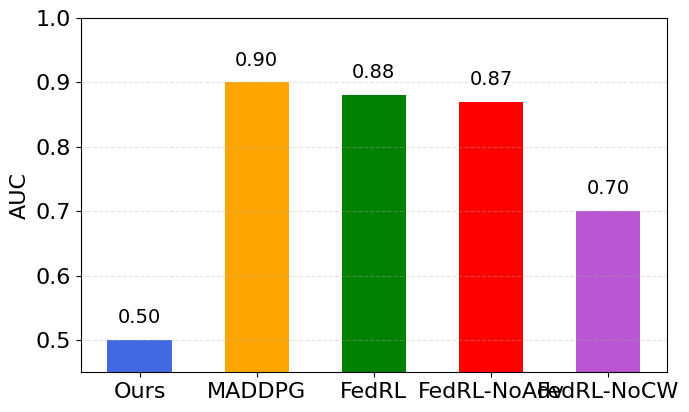

This chart was generated by the following Python code:
# Figure 9(d) — Membership Inference Attack AUC (lower is better)
# Style consistent with prior bar charts: fixed color order, value labels, reference line at 0.5.

import numpy as np
import matplotlib.pyplot as plt

# Methods in unified order
methods = ['Ours', 'MADDPG', 'FedRL', 'FedRL-NoAdv', 'FedRL-NoCW']

# AUC values per description
auc_vals = np.array([0.50, 0.90, 0.88, 0.87, 0.70])

# Color scheme consistent with earlier figures
colors = {
    'Ours': 'royalblue',    # 蓝
    'MADDPG': 'orange',     # 橙
    'FedRL': 'green',   # 绿
    'FedRL-NoAdv': 'red',   # 红
    'FedRL-NoCW': 'mediumorchid'     # 紫
}

x = np.arange(len(methods))
bar_w = 0.55

fig, ax = plt.subplots(figsize=(7.2, 4.4))

bars = ax.bar(x, auc_vals, width=bar_w, color=[colors[m] for m in methods])

# Value labels on bars
for rect, v in zip(bars, auc_vals):
    ax.text(rect.get_x() + rect.get_width()/2, v + 0.02, f'{v:.2f}',
            ha='center', va='bottom', fontsize=14)



# Axes & title
plt.rcParams['font.sans-serif'] = ['Times New Roman']
plt.rcParams['font.size'] = 16
font = {'size': 16,
        'family' : 'Times New Roman',}
ax.set_ylim(0.45, 1.0)
ax.set_ylabel('AUC',fontdict=font)
ax.set_xticks(x)
ax.set_xticklabels(methods)
plt.xticks(fontsize=12,fontproperties = 'Times New Roman')
plt.yticks(fontsize=14,fontproperties = 'Times New Roman')
ax.grid(True, axis='y', linestyle='--', alpha=0.35)

fig.tight_layout()
plt.show()
